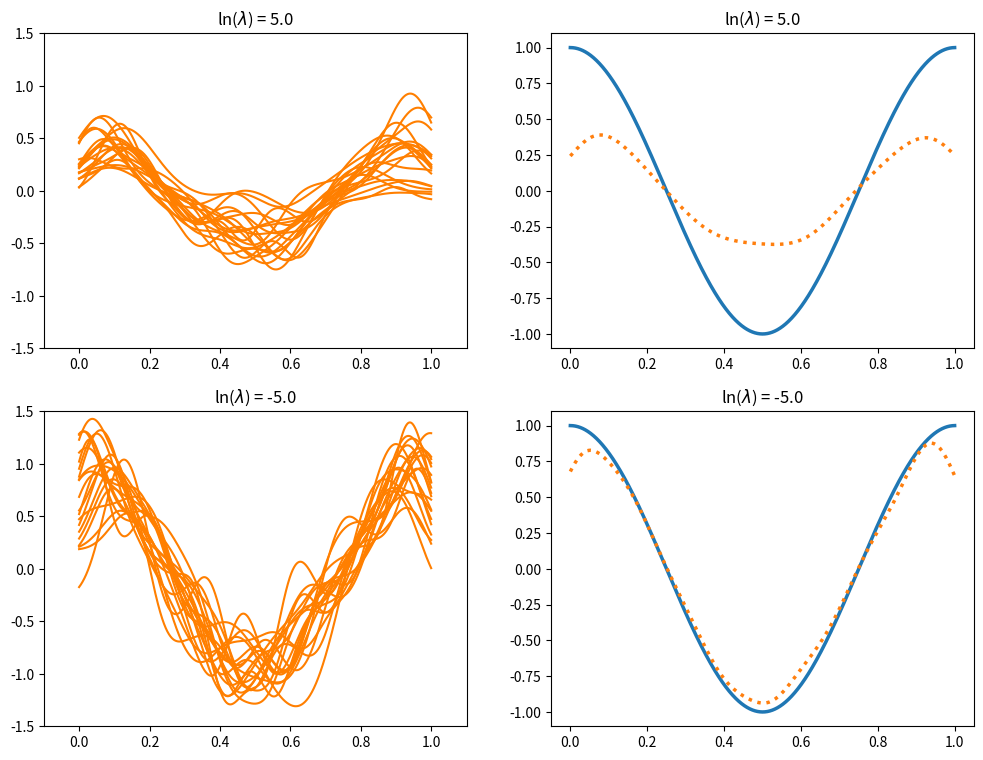

The matplotlib source for this figure: (Note: this script raises an exception after producing the figure.)
import matplotlib.pyplot as plt
import numpy as np
from numpy.linalg import cholesky
from numpy import linalg


def gaussSample(mu, sigma, n):
    A = cholesky(sigma)
    Z = np.random.normal(loc=0, scale=1, size=(len(mu), n))
    return np.dot(A, Z).T + mu


def ridge(X, y, lam):
    """
    This function can be completed pinv as well
    """
    W = np.dot(linalg.pinv((np.dot(X.T, X) + np.sqrt(lam) * np.eye(X.shape[0]))), np.dot(X.T, y))
    return W


def basisExpansion(X, s=None, centers=[]):
    n = 25
    if not s:
        s = np.std(X) / np.sqrt(n)

    if not len(centers):
        centers = X[1:]

    Xbasis = np.ones((X.shape[0], n))
    for i in range(1, n):
        Xbasis[:, i] = np.ravel(np.exp((-1 / (2 * s**2)) * (X - centers[i - 1]) ** 2))
    return Xbasis, s, centers


def fun(X):
    """
    Cosine function
    """
    return np.cos(2 * np.pi * X)


def synthesizeData(n, d):
    sigma = np.array([[0.1]])
    mu = np.array([0])
    X = np.random.rand(n, d)
    y = fun(X) + gaussSample(mu, sigma, n)
    return X, y


n = 25
d = 1
lambdas = [np.exp(5), np.exp(-5)]
ndataSets = 100
showNsets = 20
np.random.seed(42)

domain = np.arange(0, 1, 0.0005)
fs = 16

nr = 2
nc = 2

fig, ax = plt.subplots(2, 2, figsize=(12, 9))
for lam in range(len(lambdas)):
    yhat = np.zeros((len(domain), ndataSets))
    for j in range(ndataSets):
        X, y = synthesizeData(n, d)
        X, s, centers = basisExpansion(X)
        W = ridge(X, y, lambdas[lam])
        yhat[:, j] = np.ravel(np.dot(basisExpansion(domain, s, centers)[0], W))

    ax[lam, 0].plot(domain[..., np.newaxis].repeat(20, axis=1), yhat[:, :showNsets], color="#ff7f00")
    ax[lam, 0].set_xlim([-0.1, 1.1])
    ax[lam, 0].set_ylim([-1.5, 1.5])
    ax[lam, 0].set_title("ln($\lambda$) = {}".format(np.log(lambdas[lam])))

    ax[lam, 1].plot(domain, fun(domain), linewidth=2.5)
    ax[lam, 1].plot(domain, np.mean(yhat, axis=1), linestyle=":", linewidth=2.5)
    ax[lam, 1].set_title("ln($\lambda$) = {}".format(np.log(lambdas[lam])))

fig.savefig("figures/biasVarModelComplexityV3.png")